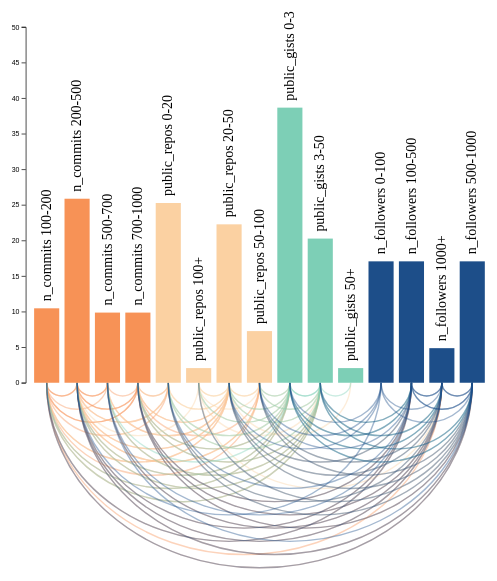
D3 v6 page, settled after 360 driven frames (6 s of simulated time); the page loaded 1 data file(s).


    // set the dimensions and margins of the graph
    const margin = {top: 60, right: 30, bottom: 30, left: 60},
        width = 700 - margin.left - margin.right,
        height = 600 - margin.top - margin.bottom;

    // append the svg object to the body of the page
    const svg = d3.select("#container")
        .append("svg")
        .attr("viewBox", [0, 0, width + 90, height + 350])
        .attr("width", width + margin.left + margin.right)
        .attr("height", height + margin.top + margin.bottom)
        .append("g")
        .attr("transform", `translate(${margin.left},${margin.top})`);

    d3.json("../characteristic_relationship.json")
        .then(function (_data) {
            const data = _data;
            // List of node names
            const allNodes = data.nodes.map(d => d.name);

            /// arc diagram

            // List of groups
            let allGroups = data.nodes.map(d => d.grp);
            allGroups = [...new Set(allGroups)];

            // A color scale for groups:
            const color = d3.scaleOrdinal()
                .domain(allGroups)
                .range(['#f79256', '#fbd1a2', '#7dcfb6', '#1d4e89']);

            // A linear scale to position the nodes on the X axis
            const x = d3.scalePoint()
                .range([0, width])
                .domain(allNodes);
            var y = d3.scaleLinear()
                .range([height, 0])
                .domain([0, 50]);
            svg.append("g")
                .call(d3.axisLeft(y))
                .attr('transform', 'translate(-30, ' + (-margin['bottom']) + ')');

            // In my input data, links are provided between nodes -id-, NOT between node names.
            // So I have to do a link between this id and the name
            const idToNode = {};
            data.nodes.forEach(function (n) {
                idToNode[n.id] = n;
            });

            // Add the links
            const links = svg
                .selectAll('mylinks')
                .data(data.links)
                .join('path')
                .attr('d', d => {
                    start = x(idToNode[d.source].name)    // X position of start node on the X axis
                    end = x(idToNode[d.target].name)      // X position of end node
                    return ['M', start, height - 30,    // the arc starts at the coordinate x=start, y=height-30 (where the starting node is)
                        'A',                            // This means we're gonna build an elliptical arc
                        (start - end) / 2, ',',    // Next 2 lines are the coordinates of the inflexion point. Height of this point is proportional with start - end distance
                        (start - end) / 2.3, 0, 0, ',',
                        start < end ? 0 : 1, end, ',', height - 30] // We always want the arc on top. So if end is before start, putting 0 here turn the arc upside down.
                        .join(' ');
                })
                .style("fill", "none")
                .style('opacity', 0.4)
                .style('stroke', d => color(idToNode[d.source].grp))
                .style("stroke-width", 2);

            const barWidth = 18;

            /// bar plot
            bars = svg.selectAll("mybar")
                .data(data.nodes)
                .enter()
                .append("rect")
                .attr("x", d => x(d.name) - barWidth)
                .attr("y", d => y(d.n))
                .attr("width", d => barWidth * 2)
                .attr("height", function (d) {
                    return height - y(d.n) - margin['bottom'];
                })
                .attr("fill", d => color(d.grp));

            // And give them a label
            const labels = svg
                .selectAll("mylabels")
                .data(data.nodes)
                .join("text")
                .attr('x', 0)
                .attr('y', 0)
                .style("text-anchor", "start")
                .text(d => d.name)
                .attr("transform", d => `translate(${x(d.name) + barWidth / 3}, ${y(d.n) - 10}) rotate(-90)`)
                .style("font-size", 20);

            // Add the highlighting functionality
            bars.on('mouseover', function (event, d) {
                // Highlight the nodes: every node is green except of him
                bars
                    .transition()
                    .style('opacity', .2);
                d3.select(this)
                    .transition()
                    .style('opacity', 1);

                // Highlight the connections
                links
                    .transition()
                    .style('opacity', 1)
                    .style('stroke', a => a.source === d.id || a.target === d.id ? color(d.grp) : 'grey')
                    .style('opacity', a => a.source === d.id || a.target === d.id ? 1 : .1)
                    .style('stroke-width', a => a.source === d.id || a.target === d.id ? 4 : 1);
                labels
                    .transition()
                    // .style('opacity', b => b.name === d.name ? 1 : 0.2)
                    .style('font-weight', b => b.name === d.name ? 'bold' : 'normal')
                    .attr("x", b => b.name === d.name ? 10 : 0);
            })
                .on('mouseout', function (event, d) {
                    bars
                        .transition()
                        .style('opacity', 1);
                    links
                        .transition()
                        .style('stroke', a => color(idToNode[a.source].grp))
                        .style('opacity', .4)
                        .style('stroke-width', 2);
                    labels
                        .transition()
                        // .style('opacity', 1)
                        .style('font-weight', 'normal')
                        .attr("x", 0)
                });
        });


### data: ../characteristic_relationship.json
{
 "nodes": [
  {
   "name": "n_commits 100-200",
   "id": "n_commits 100-200",
   "n": 13.4,
   "grp": 0
  },
  {
   "name": "n_commits 200-500",
   "id": "n_commits 200-500",
   "n": 28.8,
   "grp": 0
  },
  {
   "name": "n_commits 500-700",
   "id": "n_commits 500-700",
   "n": 12.8,
   "grp": 0
  },
  {
   "name": "n_commits 700-1000",
   "id": "n_commits 700-1000",
   "n": 12.8,
   "grp": 0
  },
  {
   "name": "public_repos 0-20",
   "id": "public_repos 0-20",
   "n": 28.2,
   "grp": 1
  },
  {
   "name": "public_repos 100+",
   "id": "public_repos 100+",
   "n": 5.0,
   "grp": 1
  },
  {
   "name": "public_repos 20-50",
   "id": "public_repos 20-50",
   "n": 25.2,
   "grp": 1
  },
  {
   "name": "public_repos 50-100",
   "id": "public_repos 50-100",
   "n": 10.2,
   "grp": 1
  },
  "... 7 more items"
 ],
 "links": [
  {
   "source": "n_commits 200-500",
   "target": "n_commits 200-500",
   "value": 51
  },
  {
   "source": "n_commits 200-500",
   "target": "public_repos 50-100",
   "value": 31
  },
  {
   "source": "n_commits 200-500",
   "target": "n_followers 1000+",
   "value": 46
  },
  {
   "source": "n_commits 200-500",
   "target": "n_commits 500-700",
   "value": 20
  },
  {
   "source": "n_commits 200-500",
   "target": "n_commits 700-1000",
   "value": 21
  },
  {
   "source": "n_commits 200-500",
   "target": "n_commits 100-200",
   "value": 13
  },
  {
   "source": "n_commits 200-500",
   "target": "public_repos 0-20",
   "value": 28
  },
  {
   "source": "n_commits 200-500",
   "target": "public_repos 20-50",
   "value": 39
  },
  "... 134 more items"
 ]
}